Photos from the image-classification dataset "mantarlar" in the GitHub repository akatakan/Edible-Mushroom-Classifier. Its 3 classes are: yenebilen, yenilebilen, zehirli.

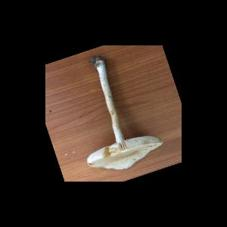
Label: zehirli

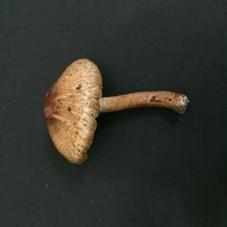
Label: zehirli

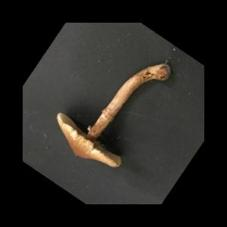
Label: zehirli

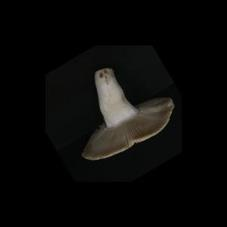
Label: yenebilen

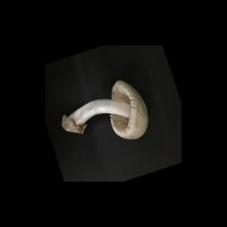
Label: yenebilen

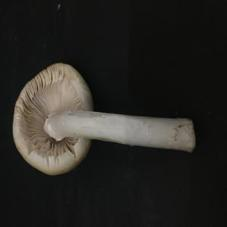
Label: yenebilen
